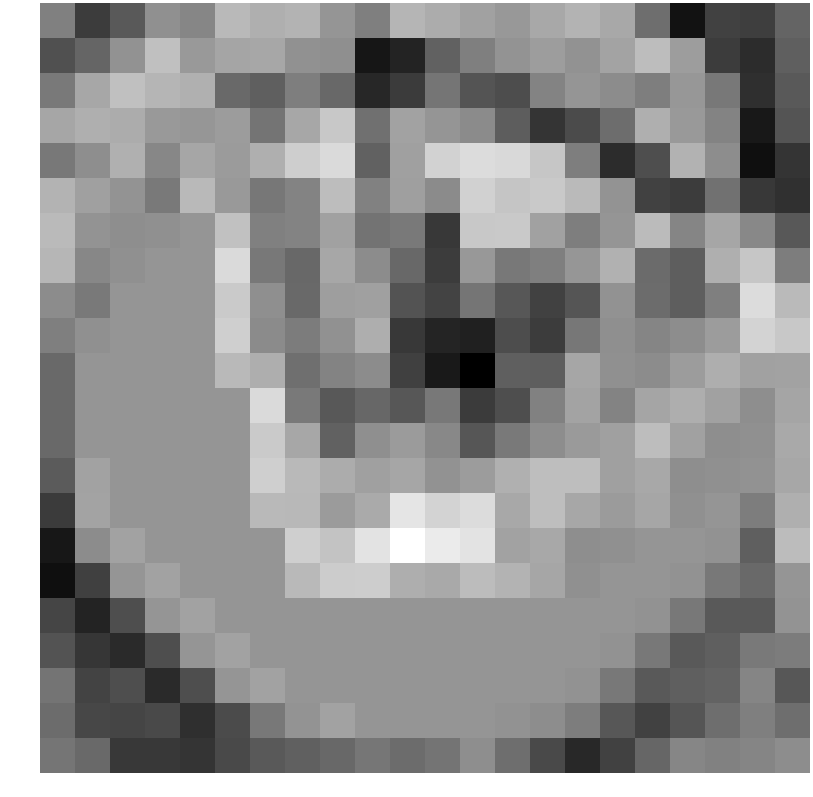

Data behind this chart, as committed beside it:
0.010853, -1.063416, -0.595807, 0.279453, 0.114452, 0.936200, 0.784835, 0.865390, 0.363568, -0.001708, 0.877095, 0.724172, 0.545503, 0.399372, 0.665298, 0.844173, 0.662120, -0.279101, -1.762550, -0.989200, -1.049012, -0.430793
-0.7655, -0.4241, 0.303, 1.061, 0.4191, 0.6199, 0.6441, 0.2922, 0.2672, -1.71, -1.494, -0.4729, 0.001033, 0.3237, 0.4914, 0.3104, 0.6046, 1.005, 0.4917, -1.08, -1.342, -0.5267
-0.1043, 0.6421, 1.056, 0.8742, 0.7918, -0.3391, -0.5168, -0.01728, -0.3735, -1.436, -1.096, -0.1547, -0.7022, -0.8133, 0.07526, 0.3642, 0.2143, -0.01434, 0.3951, -0.1072, -1.294, -0.5987
0.6413, 0.7786, 0.7371, 0.415, 0.3716, 0.4713, -0.1833, 0.6443, 1.19, -0.2437, 0.5763, 0.3613, 0.1919, -0.5554, -1.198, -0.8466, -0.288, 0.7771, 0.4226, 0.08255, -1.672, -0.7029
-0.1213, 0.2458, 0.7892, 0.1359, 0.631, 0.4547, 0.7826, 1.287, 1.473, -0.4676, 0.5298, 1.356, 1.516, 1.457, 1.146, -0.01794, -1.337, -0.8028, 0.8264, 0.2217, -1.817, -1.215
0.8411, 0.5353, 0.3493, -0.1051, 0.9491, 0.4241, -0.1246, 0.06015, 1.005, 0.02534, 0.512, 0.1876, 1.329, 1.145, 1.195, 0.9635, 0.3177, -1.005, -1.082, -0.2156, -1.159, -1.288
0.9531, 0.3273, 0.2401, 0.2837, 0.3533, 1.065, 0.01191, 0.06574, 0.5536, -0.1996, -0.1037, -1.135, 1.192, 1.2, 0.5576, -0.01626, 0.364, 0.9684, 0.1004, 0.6295, 0.1403, -0.6368
0.8854, 0.1359, 0.2837, 0.3533, 0.3533, 1.473, -0.1204, -0.3743, 0.6559, 0.2136, -0.3758, -1.068, 0.405, -0.1111, -0.003430, 0.3668, 0.8129, -0.3187, -0.5417, 0.7805, 1.161, -0.03094
0.2149, -0.1051, 0.3533, 0.3533, 0.3533, 1.219, 0.2649, -0.3561, 0.4965, 0.5342, -0.7147, -0.9785, -0.162, -0.6472, -0.9952, -0.688, 0.3129, -0.3007, -0.5423, -0.000863, 1.511, 0.9661
0.001449, 0.2837, 0.3533, 0.3533, 0.3533, 1.296, 0.1984, -0.04616, 0.2937, 0.7643, -1.129, -1.456, -1.536, -0.8042, -1.092, -0.1241, 0.2599, 0.1029, 0.233, 0.4738, 1.365, 1.18
-0.3438, 0.3533, 0.3533, 0.3533, 0.3533, 0.9491, 0.7639, -0.2566, 0.08236, 0.2102, -1.016, -1.65, -2.07, -0.5131, -0.531, 0.6324, 0.2689, 0.2096, 0.4738, 0.7692, 0.5579, 0.5673
-0.3438, 0.3533, 0.3533, 0.3533, 0.3533, 0.3533, 1.473, -0.07591, -0.634, -0.3836, -0.6512, -0.1133, -1.107, -0.7912, 0.04059, 0.6038, 0.05833, 0.6201, 0.7692, 0.5579, 0.2401, 0.6109
-0.3438, 0.3533, 0.3533, 0.3533, 0.3533, 0.3533, 1.219, 0.6492, -0.4765, 0.2571, 0.46, 0.1543, -0.6715, -0.09892, 0.2265, 0.4423, 0.5324, 0.9998, 0.5579, 0.2401, 0.2837, 0.6804
-0.5801, 0.5724, 0.3533, 0.3533, 0.3533, 0.3533, 1.296, 0.9465, 0.736, 0.5294, 0.6308, 0.3094, 0.473, 0.7913, 1.027, 1.021, 0.538, 0.6622, 0.2401, 0.2837, 0.3088, 0.6448
-1.112, 0.5958, 0.3533, 0.3533, 0.3533, 0.3533, 0.9491, 0.9184, 0.4581, 0.7044, 1.652, 1.363, 1.506, 0.6692, 1.026, 0.6456, 0.4488, 0.629, 0.2837, 0.3533, -0.03104, 0.7768
-1.685, 0.2132, 0.5724, 0.3533, 0.3533, 0.3533, 0.3533, 1.296, 1.117, 1.644, 2.087, 1.755, 1.628, 0.5727, 0.6622, 0.2401, 0.2837, 0.3533, 0.3533, 0.3088, -0.5195, 0.9927
-1.819, -1.02, 0.3595, 0.5724, 0.3533, 0.3533, 0.3533, 0.9491, 1.244, 1.271, 0.7624, 0.6761, 0.9948, 0.8376, 0.629, 0.2837, 0.3533, 0.3533, 0.3088, -0.1111, -0.3454, 0.3649
-0.9447, -1.491, -0.7895, 0.3595, 0.5724, 0.3533, 0.3533, 0.3533, 0.3533, 0.3533, 0.3533, 0.3533, 0.3533, 0.3533, 0.3533, 0.3533, 0.3533, 0.3088, -0.1111, -0.5993, -0.6012, 0.3486
-0.7211, -1.179, -1.386, -0.7895, 0.3595, 0.5724, 0.3533, 0.3533, 0.3533, 0.3533, 0.3533, 0.3533, 0.3533, 0.3533, 0.3533, 0.3533, 0.3088, -0.1111, -0.5993, -0.524, -0.1044, -0.05477
-0.1808, -0.9693, -0.7899, -1.386, -0.7895, 0.3595, 0.5724, 0.3533, 0.3533, 0.3533, 0.3533, 0.3533, 0.3533, 0.3533, 0.3533, 0.3088, -0.1111, -0.5993, -0.524, -0.4517, 0.09379, -0.648
-0.3096, -0.9149, -0.9443, -0.87, -1.303, -0.8375, -0.1117, 0.3361, 0.5724, 0.3533, 0.3533, 0.3533, 0.3533, 0.3088, 0.2287, -0.02763, -0.6472, -0.9952, -0.688, -0.2829, 0.000164, -0.2738
-0.1687, -0.3346, -1.13, -1.155, -1.225, -0.8529, -0.623, -0.4959, -0.3754, -0.1441, -0.3077, -0.1762, 0.247, -0.2832, -0.8663, -1.414, -0.9925, -0.4016, 0.1122, 0.04073, 0.1029, 0.233
